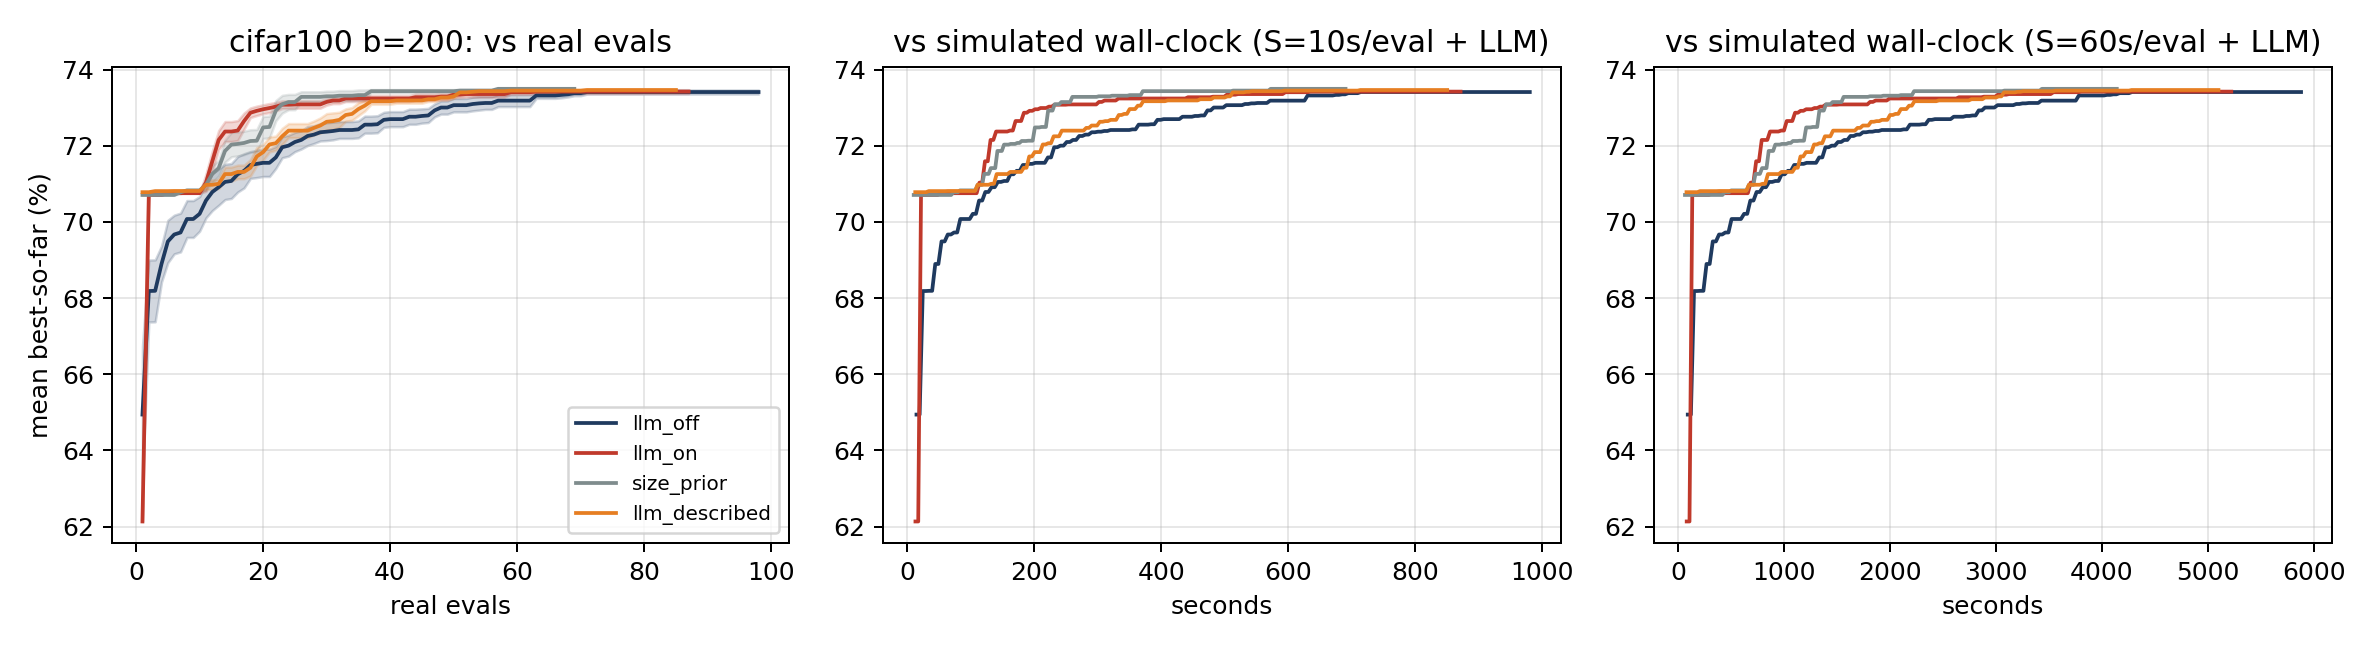

Data behind this chart, as committed beside it:
panel, series, kind, x, y, x_label, x_axis, y_axis
cifar100 b=200: vs real evals, llm_off, line, 1.0, 64.94, , real evals, mean best-so-far (%)
cifar100 b=200: vs real evals, llm_off, line, 2.0, 68.18, , real evals, mean best-so-far (%)
cifar100 b=200: vs real evals, llm_off, line, 3.0, 68.19, , real evals, mean best-so-far (%)
cifar100 b=200: vs real evals, llm_off, line, 4.0, 68.89, , real evals, mean best-so-far (%)
cifar100 b=200: vs real evals, llm_off, line, 5.0, 69.49, , real evals, mean best-so-far (%)
cifar100 b=200: vs real evals, llm_off, line, 6.0, 69.67, , real evals, mean best-so-far (%)
cifar100 b=200: vs real evals, llm_off, line, 7.0, 69.72, , real evals, mean best-so-far (%)
cifar100 b=200: vs real evals, llm_off, line, 8.0, 70.08, , real evals, mean best-so-far (%)
cifar100 b=200: vs real evals, llm_off, line, 9.0, 70.08, , real evals, mean best-so-far (%)
cifar100 b=200: vs real evals, llm_off, line, 10.0, 70.21, , real evals, mean best-so-far (%)
cifar100 b=200: vs real evals, llm_off, line, 11.0, 70.56, , real evals, mean best-so-far (%)
cifar100 b=200: vs real evals, llm_off, line, 12.0, 70.78, , real evals, mean best-so-far (%)
cifar100 b=200: vs real evals, llm_off, line, 13.0, 70.91, , real evals, mean best-so-far (%)
cifar100 b=200: vs real evals, llm_off, line, 14.0, 71.05, , real evals, mean best-so-far (%)
cifar100 b=200: vs real evals, llm_off, line, 15.0, 71.07, , real evals, mean best-so-far (%)
cifar100 b=200: vs real evals, llm_off, line, 16.0, 71.25, , real evals, mean best-so-far (%)
cifar100 b=200: vs real evals, llm_off, line, 17.0, 71.34, , real evals, mean best-so-far (%)
cifar100 b=200: vs real evals, llm_off, line, 18.0, 71.49, , real evals, mean best-so-far (%)
cifar100 b=200: vs real evals, llm_off, line, 19.0, 71.52, , real evals, mean best-so-far (%)
cifar100 b=200: vs real evals, llm_off, line, 20.0, 71.55, , real evals, mean best-so-far (%)
cifar100 b=200: vs real evals, llm_off, line, 21.0, 71.55, , real evals, mean best-so-far (%)
cifar100 b=200: vs real evals, llm_off, line, 22.0, 71.69, , real evals, mean best-so-far (%)
cifar100 b=200: vs real evals, llm_off, line, 23.0, 71.96, , real evals, mean best-so-far (%)
cifar100 b=200: vs real evals, llm_off, line, 24.0, 72, , real evals, mean best-so-far (%)
cifar100 b=200: vs real evals, llm_off, line, 25.0, 72.1, , real evals, mean best-so-far (%)
cifar100 b=200: vs real evals, llm_off, line, 26.0, 72.15, , real evals, mean best-so-far (%)
cifar100 b=200: vs real evals, llm_off, line, 27.0, 72.25, , real evals, mean best-so-far (%)
cifar100 b=200: vs real evals, llm_off, line, 28.0, 72.29, , real evals, mean best-so-far (%)
cifar100 b=200: vs real evals, llm_off, line, 29.0, 72.35, , real evals, mean best-so-far (%)
cifar100 b=200: vs real evals, llm_off, line, 30.0, 72.37, , real evals, mean best-so-far (%)
cifar100 b=200: vs real evals, llm_off, line, 31.0, 72.39, , real evals, mean best-so-far (%)
cifar100 b=200: vs real evals, llm_off, line, 32.0, 72.41, , real evals, mean best-so-far (%)
cifar100 b=200: vs real evals, llm_off, line, 33.0, 72.41, , real evals, mean best-so-far (%)
cifar100 b=200: vs real evals, llm_off, line, 34.0, 72.41, , real evals, mean best-so-far (%)
cifar100 b=200: vs real evals, llm_off, line, 35.0, 72.43, , real evals, mean best-so-far (%)
cifar100 b=200: vs real evals, llm_off, line, 36.0, 72.55, , real evals, mean best-so-far (%)
cifar100 b=200: vs real evals, llm_off, line, 37.0, 72.55, , real evals, mean best-so-far (%)
cifar100 b=200: vs real evals, llm_off, line, 38.0, 72.56, , real evals, mean best-so-far (%)
cifar100 b=200: vs real evals, llm_off, line, 39.0, 72.68, , real evals, mean best-so-far (%)
cifar100 b=200: vs real evals, llm_off, line, 40.0, 72.7, , real evals, mean best-so-far (%)
cifar100 b=200: vs real evals, llm_off, line, 41.0, 72.7, , real evals, mean best-so-far (%)
cifar100 b=200: vs real evals, llm_off, line, 42.0, 72.7, , real evals, mean best-so-far (%)
cifar100 b=200: vs real evals, llm_off, line, 43.0, 72.76, , real evals, mean best-so-far (%)
cifar100 b=200: vs real evals, llm_off, line, 44.0, 72.76, , real evals, mean best-so-far (%)
cifar100 b=200: vs real evals, llm_off, line, 45.0, 72.78, , real evals, mean best-so-far (%)
cifar100 b=200: vs real evals, llm_off, line, 46.0, 72.79, , real evals, mean best-so-far (%)
cifar100 b=200: vs real evals, llm_off, line, 47.0, 72.93, , real evals, mean best-so-far (%)
cifar100 b=200: vs real evals, llm_off, line, 48.0, 73, , real evals, mean best-so-far (%)
cifar100 b=200: vs real evals, llm_off, line, 49.0, 73, , real evals, mean best-so-far (%)
cifar100 b=200: vs real evals, llm_off, line, 50.0, 73.06, , real evals, mean best-so-far (%)
cifar100 b=200: vs real evals, llm_off, line, 51.0, 73.06, , real evals, mean best-so-far (%)
cifar100 b=200: vs real evals, llm_off, line, 52.0, 73.06, , real evals, mean best-so-far (%)
cifar100 b=200: vs real evals, llm_off, line, 53.0, 73.09, , real evals, mean best-so-far (%)
cifar100 b=200: vs real evals, llm_off, line, 54.0, 73.11, , real evals, mean best-so-far (%)
cifar100 b=200: vs real evals, llm_off, line, 55.0, 73.12, , real evals, mean best-so-far (%)
cifar100 b=200: vs real evals, llm_off, line, 56.0, 73.12, , real evals, mean best-so-far (%)
cifar100 b=200: vs real evals, llm_off, line, 57.0, 73.18, , real evals, mean best-so-far (%)
cifar100 b=200: vs real evals, llm_off, line, 58.0, 73.18, , real evals, mean best-so-far (%)
cifar100 b=200: vs real evals, llm_off, line, 59.0, 73.18, , real evals, mean best-so-far (%)
cifar100 b=200: vs real evals, llm_off, line, 60.0, 73.18, , real evals, mean best-so-far (%)
... 1,879 more rows
